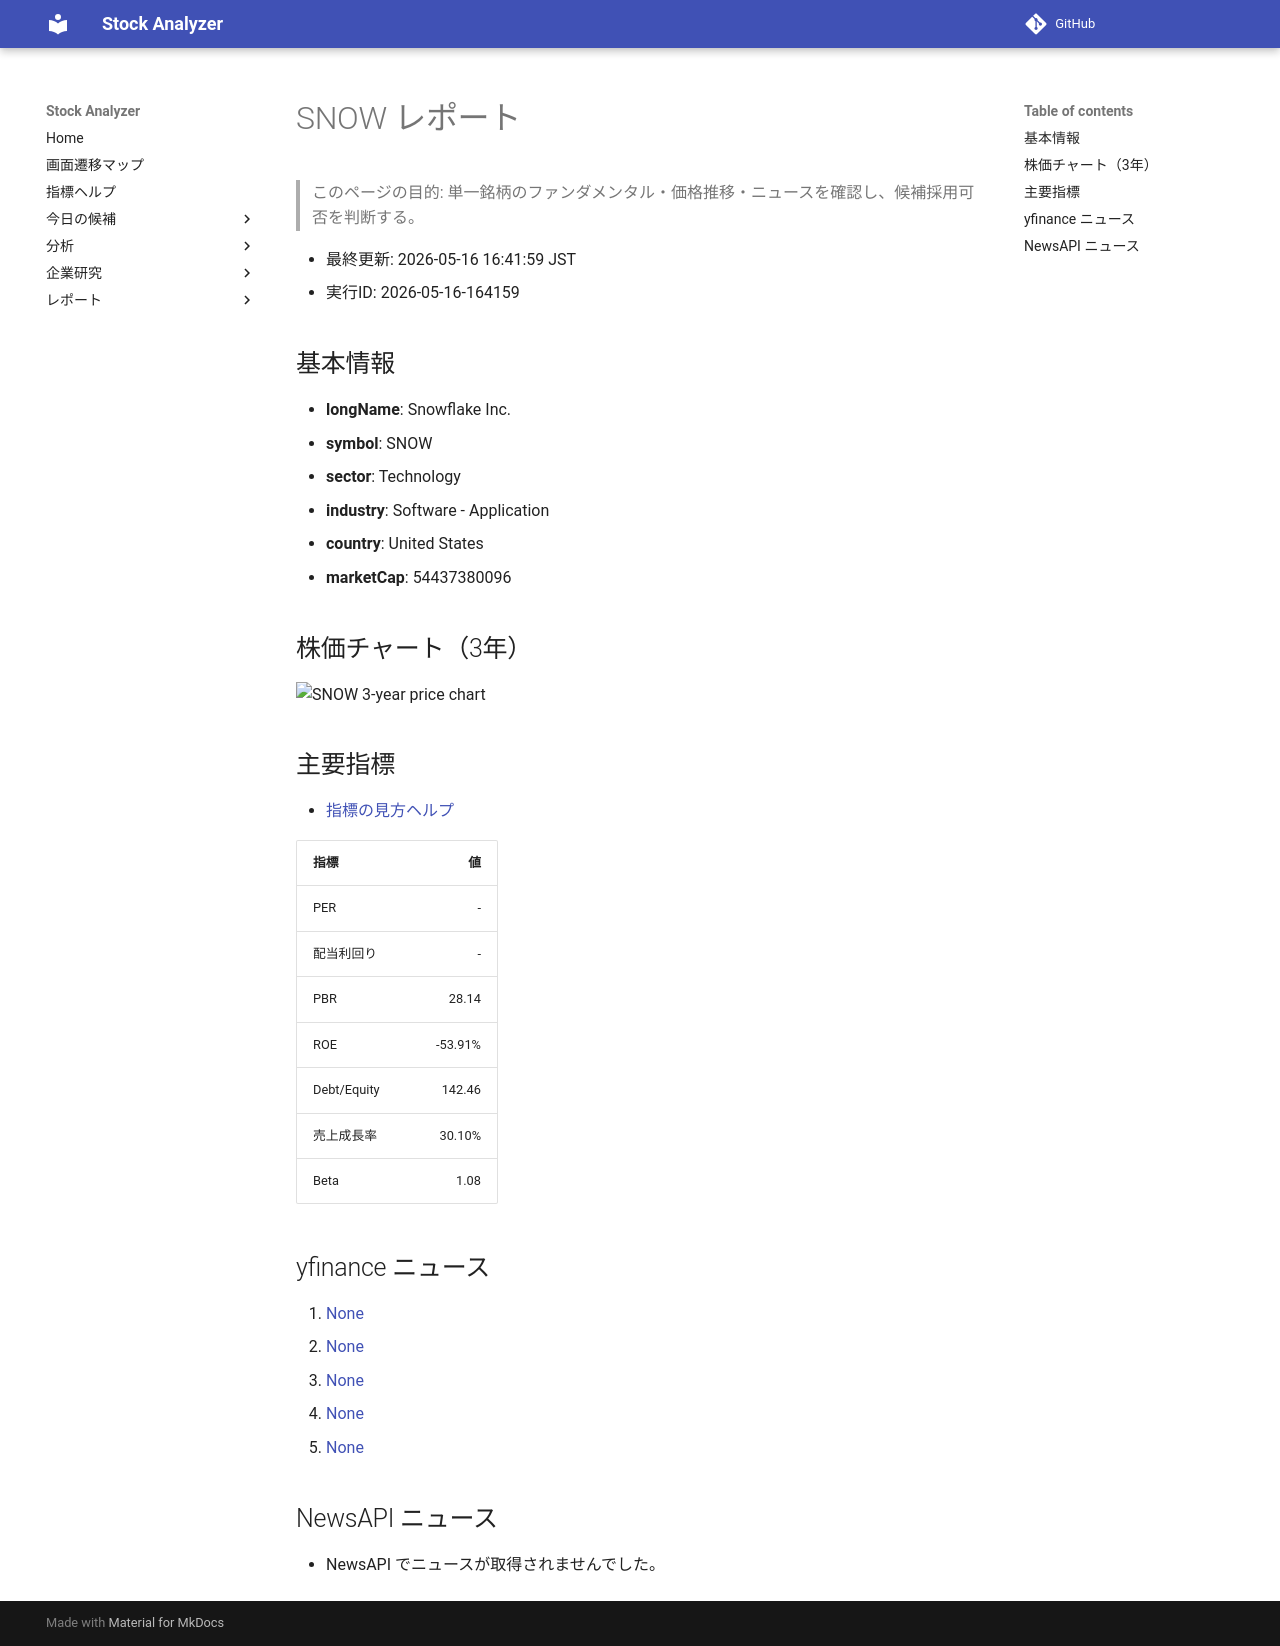

repository: Yumi-note/Making-APP · page: stocks/2026-05-16/164159/SNOW/index.html · generator: mkdocs

# SNOW レポート

> このページの目的: 単一銘柄のファンダメンタル・価格推移・ニュースを確認し、候補採用可否を判断する。

- 最終更新: 2026-05-16 16:41:59 JST
- 実行ID: 2026-05-16-164159

## 基本情報

- **longName**: Snowflake Inc.
- **symbol**: SNOW
- **sector**: Technology
- **industry**: Software - Application
- **country**: United States
- **marketCap**: 54437380096

## 株価チャート（3年）

![SNOW 3-year price chart](SNOW_3y.png)

## 主要指標

- [指標の見方ヘルプ](../../../../indicators.md)

| 指標 | 値 |
|---|---:|
| PER | - |
| 配当利回り | - |
| PBR | 28.14 |
| ROE | -53.91% |
| Debt/Equity | 142.46 |
| 売上成長率 | 30.10% |
| Beta | 1.08 |

## yfinance ニュース

1. [None](None)
2. [None](None)
3. [None](None)
4. [None](None)
5. [None](None)

## NewsAPI ニュース

- NewsAPI でニュースが取得されませんでした。
